Run: headless pygame with SDL's dummy video driver; simulated clock (each Clock.tick advances the game by its frame time, no real sleeping); random seed 0; keys injected as events and as key.get_pressed() state; no mouse input.
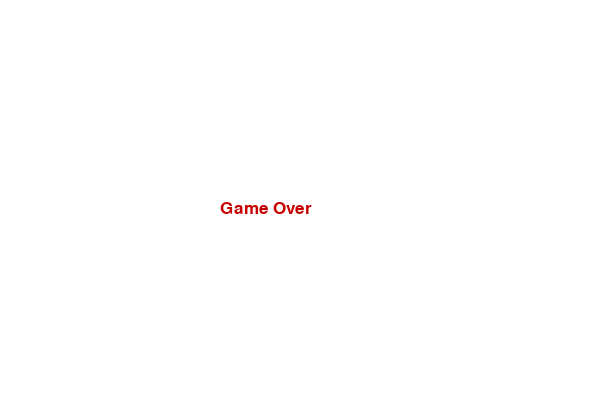
Frame 1 of 1 · flips 1–60 · no input (game ended)

The pygame program that drew these frames:

import pygame
import random
import sys


pygame.init()

WIDTH, HEIGHT = 600, 400
BLOCK = 20

screen = pygame.display.set_mode((WIDTH, HEIGHT))
pygame.display.set_caption("Snake Game")

clock = pygame.time.Clock()
font = pygame.font.SysFont("Arial", 25)


WHITE = (0,0,0)
GREEN = (0,200,0)
RED = (200,0,0)
BLACK = (255,255,255)


snake = [(100,100), (80,100), (60,100)]
direction = "RIGHT"


def spawn_food():
    while True:
        x = random.randrange(0, WIDTH, BLOCK)
        y = random.randrange(0, HEIGHT, BLOCK)

        
        if (x, y) not in snake:
            weight = random.choice([1, 2, 3])  
            return (x, y, weight)

food = spawn_food()

food_timer = pygame.time.get_ticks()
FOOD_LIFETIME = 5000 

score = 0


level = 1
speed = 10


running = True
while running:

    #Events 
    for event in pygame.event.get():
        if event.type == pygame.QUIT:
            pygame.quit()
            sys.exit()

        if event.type == pygame.KEYDOWN:
            if event.key == pygame.K_UP and direction != "DOWN":
                direction = "UP"
            if event.key == pygame.K_DOWN and direction != "UP":
                direction = "DOWN"
            if event.key == pygame.K_LEFT and direction != "RIGHT":
                direction = "LEFT"
            if event.key == pygame.K_RIGHT and direction != "LEFT":
                direction = "RIGHT"

    
    head_x, head_y = snake[0]

    if direction == "UP":
        head_y -= BLOCK
    elif direction == "DOWN":
        head_y += BLOCK
    elif direction == "LEFT":
        head_x -= BLOCK
    elif direction == "RIGHT":
        head_x += BLOCK

    new_head = (head_x, head_y)
    snake.insert(0, new_head)

    
    fx, fy, weight = food

    if new_head == (fx, fy):
        score += weight  
        food = spawn_food()
        food_timer = pygame.time.get_ticks()
    else:
        snake.pop()

    #
    if pygame.time.get_ticks() - food_timer > FOOD_LIFETIME:
        food = spawn_food()
        food_timer = pygame.time.get_ticks()

    
    if head_x < 0 or head_x >= WIDTH or head_y < 0 or head_y >= HEIGHT:
        running = False

    
    if new_head in snake[1:]:
        running = False

    
    if score // 5 + 1 > level:
        level = score // 5 + 1
        speed += 2  

     
    screen.fill(BLACK)

    
    for segment in snake:
        pygame.draw.rect(screen, GREEN, (*segment, BLOCK, BLOCK))

    
    if weight == 1:
        food_color = (255, 0, 0)      
    elif weight == 2:
        food_color = (255, 165, 0)    
    else:
        food_color = (255, 255, 0)    

    pygame.draw.rect(screen, food_color, (fx, fy, BLOCK, BLOCK))

    # UI 
    score_text = font.render(f"Score: {score}", True, WHITE)
    level_text = font.render(f"Level: {level}", True, WHITE)

    screen.blit(score_text, (10,10))
    screen.blit(level_text, (10,40))

    pygame.display.update()
    clock.tick(speed)  

screen.fill(BLACK)
game_over = font.render("Game Over", True, RED)
screen.blit(game_over, (WIDTH//2 - 80, HEIGHT//2))
pygame.display.update()

pygame.time.delay(2000)
pygame.quit()
